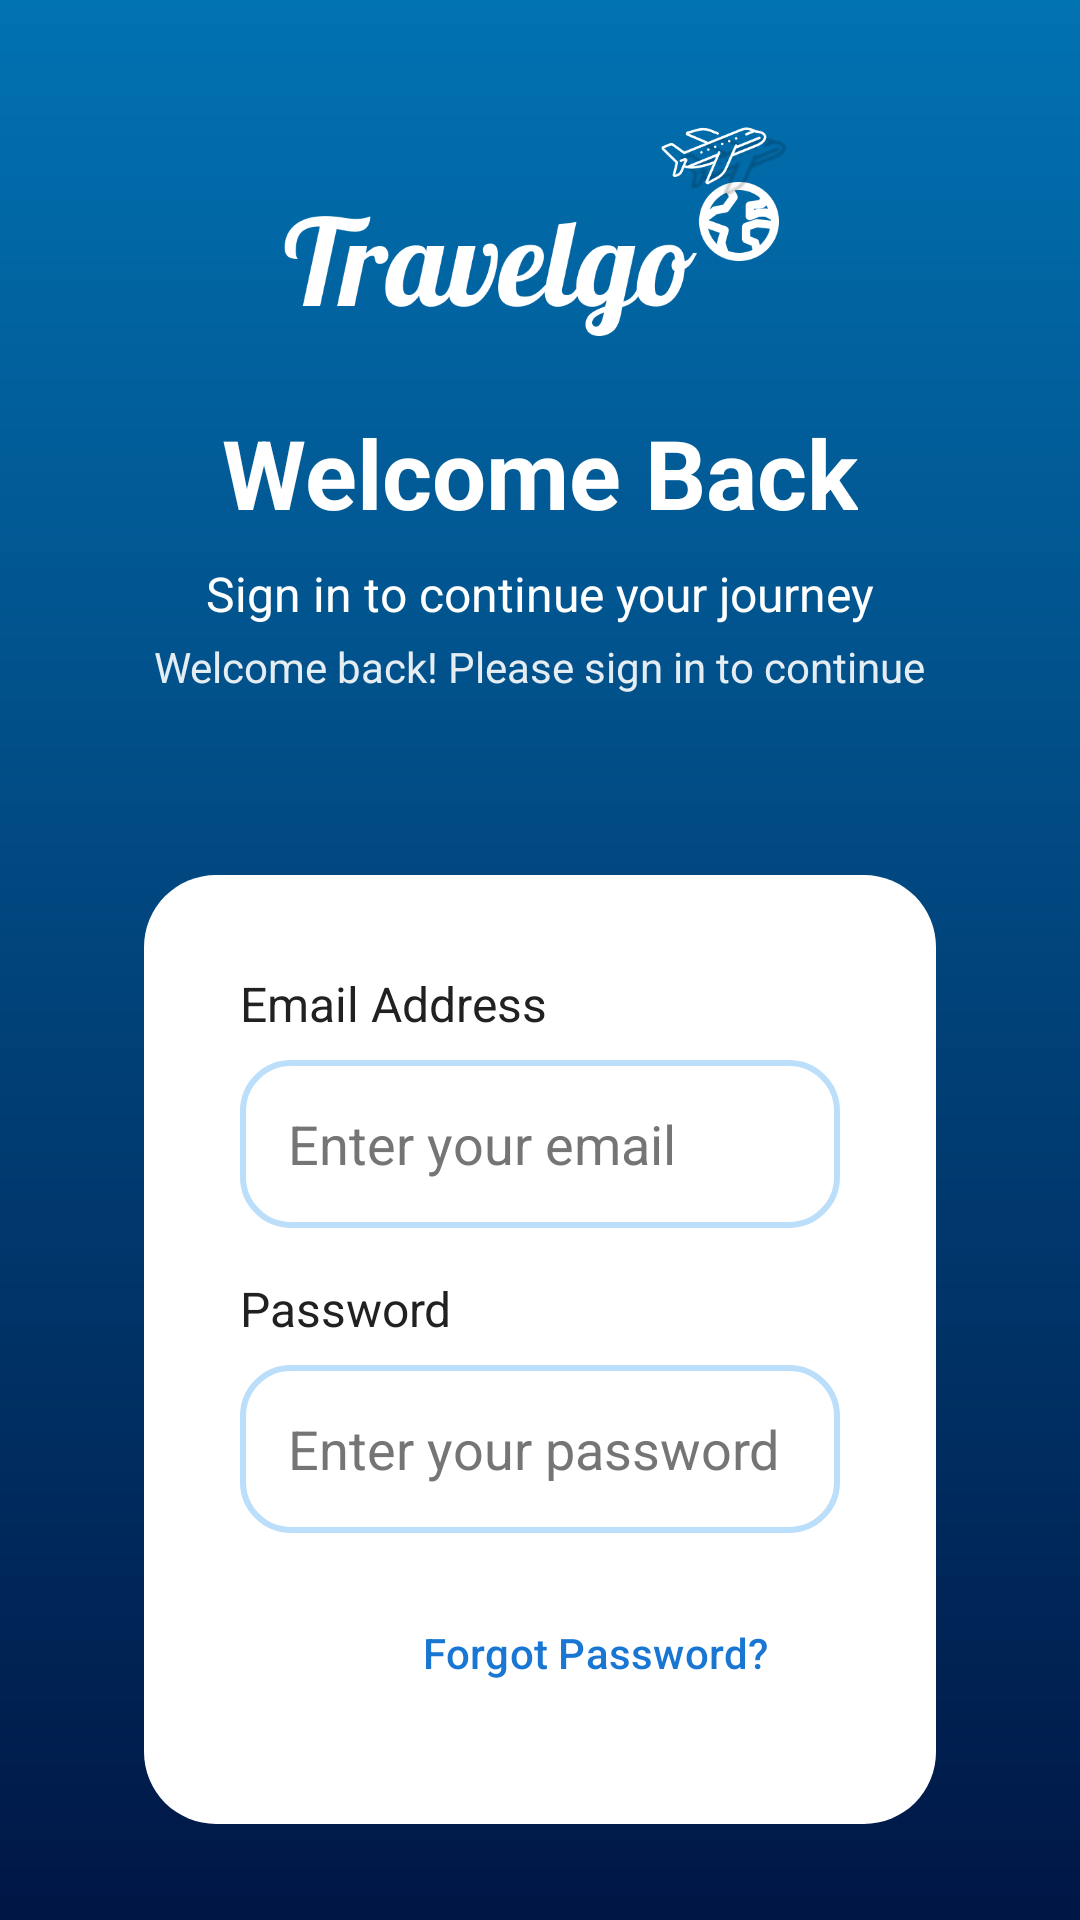

Write the Android layout XML for this screen, with the resource values it uses.
<!-- AndroidManifest.xml: activity theme Theme.TravelGo.NoActionBar -->
<!-- res/layout/activity_login.xml -->
<?xml version="1.0" encoding="utf-8"?>
<LinearLayout xmlns:android="http://schemas.android.com/apk/res/android"
    android:layout_width="match_parent"
    android:layout_height="match_parent"
    android:background="@drawable/splash_blue_gradient"
    android:gravity="center"
    android:orientation="vertical"
    android:padding="32dp">

    
    <ImageView
        android:layout_width="wrap_content"
        android:layout_height="80dp"
        android:scaleType="fitCenter"
        android:src="@drawable/logo" />

    <LinearLayout
        android:layout_width="match_parent"
        android:layout_height="wrap_content"
        android:gravity="center"
        android:orientation="vertical">

        <TextView
            android:layout_width="wrap_content"
            android:layout_height="wrap_content"
            android:layout_marginTop="24dp"
            android:text="@string/login_title"
            android:textColor="@color/white"
            android:textSize="32sp"
            android:textStyle="bold" />

        <TextView
            android:layout_width="wrap_content"
            android:layout_height="wrap_content"
            android:layout_marginTop="8dp"
            android:text="@string/login_subtitle"
            android:textColor="@color/white"
            android:textSize="16sp" />

        <TextView
            android:layout_width="wrap_content"
            android:layout_height="wrap_content"
            android:layout_marginTop="4dp"
            android:text="@string/welcome_back_signin"
            android:textColor="@color/white"
            android:textSize="14sp"
            android:alpha="0.9" />

    </LinearLayout>

    
    <LinearLayout
        android:id="@+id/form_container"
        android:layout_width="match_parent"
        android:layout_height="wrap_content"
        android:layout_marginTop="60dp"
        android:layout_marginStart="16dp"
        android:layout_marginEnd="16dp"
        android:background="@drawable/card_background"
        android:orientation="vertical"
        android:padding="32dp">

        
        <TextView
            android:layout_width="wrap_content"
            android:layout_height="wrap_content"
            android:text="@string/email_hint"
            android:textColor="@color/text_primary"
            android:textSize="16sp" />

        <EditText
            android:id="@+id/email_edit_text"
            android:layout_width="match_parent"
            android:layout_height="56dp"
            android:layout_marginTop="8dp"
            android:background="@drawable/edittext_border_background"
            android:hint="Enter your email"
            android:inputType="textEmailAddress"
            android:padding="16dp"
            android:textColor="@color/text_primary"
            android:textColorHint="@color/text_secondary" />

        
        <TextView
            android:layout_width="wrap_content"
            android:layout_height="wrap_content"
            android:layout_marginTop="16dp"
            android:text="@string/password_hint"
            android:textColor="@color/text_primary"
            android:textSize="16sp" />

        <EditText
            android:id="@+id/password_edit_text"
            android:layout_width="match_parent"
            android:layout_height="56dp"
            android:layout_marginTop="8dp"
            android:background="@drawable/edittext_border_background"
            android:hint="Enter your password"
            android:inputType="textPassword"
            android:padding="16dp"
            android:textColor="@color/text_primary"
            android:textColorHint="@color/text_secondary" />

        
        <Button
            android:id="@+id/forgot_password_button"
            android:layout_width="wrap_content"
            android:layout_height="wrap_content"
            android:layout_gravity="end"
            android:layout_marginTop="16dp"
            android:backgroundTint="@android:color/transparent"
            android:text="@string/forgot_password"
            android:textColor="@color/primary"
            android:textSize="14sp" />

        
        <Button
            android:id="@+id/login_button"
            android:layout_width="match_parent"
            android:layout_height="wrap_content"
            android:layout_marginTop="24dp"
            android:backgroundTint="@color/primary"
            android:text="@string/login_button"
            android:textColor="@color/white"
            android:textSize="16sp" />

        
        <TextView
            android:id="@+id/tv_register_link"
            android:layout_width="wrap_content"
            android:layout_height="wrap_content"
            android:layout_gravity="center"
            android:layout_marginTop="16dp"
            android:text="@string/register_link"
            android:textColor="@color/primary"
            android:textSize="14sp"
            android:clickable="true"
            android:focusable="true"
            android:background="?android:attr/selectableItemBackground"
            android:padding="8dp"
            android:minHeight="48dp" />

    </LinearLayout>

</LinearLayout>
<!-- resources referenced by this layout -->
<resources>
  <color name="primary">#1976D2</color>
  <color name="text_primary">#212121</color>
  <color name="text_secondary">#757575</color>
  <color name="white">#FFFFFF</color>
  <!-- drawable card_background (drawable) -->
  <?xml version="1.0" encoding="utf-8"?>
  <shape xmlns:android="http://schemas.android.com/apk/res/android"
      android:shape="rectangle">
      
      <solid android:color="@color/white" />
      <corners android:radius="24dp" />
      
  </shape>
  <!-- drawable edittext_border_background (drawable) -->
  <?xml version="1.0" encoding="utf-8"?>
  <shape xmlns:android="http://schemas.android.com/apk/res/android"
      android:shape="rectangle">
      
      
      <solid android:color="@color/white" />
      
      
      <stroke
          android:width="2dp"
          android:color="@color/primary_light" />
      
      
      <corners android:radius="16dp" />
      
  </shape>
  <!-- drawable logo: png bitmap (drawable, 36088 bytes) -->
  <!-- drawable splash_blue_gradient (drawable) -->
  <?xml version="1.0" encoding="utf-8"?>
  <shape xmlns:android="http://schemas.android.com/apk/res/android">
      <gradient
          android:angle="270"
          android:startColor="#0172B2"
          android:endColor="#001645"
          android:type="linear" />
  </shape>
  <string name="email_hint">Email Address</string>
  <string name="forgot_password">Forgot Password?</string>
  <string name="login_button">Sign In</string>
  <string name="login_subtitle">Sign in to continue your journey</string>
  <string name="login_title">Welcome Back</string>
  <string name="password_hint">Password</string>
  <string name="register_link">Don\'t have an account? Sign Up</string>
  <string name="welcome_back_signin">Welcome back! Please sign in to continue</string>
  <style name="Theme.TravelGo.NoActionBar" parent="Base.Theme.TravelGo">
          <item name="android:windowFullscreen">false</item>
          <item name="android:windowBackground">@color/white</item>
      </style>
  <color name="primary_light">#BBDEFB</color>
  <style name="Base.Theme.TravelGo" parent="Theme.Material3.DayNight.NoActionBar">
  
          <item name="android:windowBackground">@color/white</item>
          <item name="android:statusBarColor">@color/primary</item>
          <item name="android:navigationBarColor">@color/primary</item>
          <item name="android:windowLightStatusBar">false</item>
          <item name="android:windowAnimationStyle">@style/ActivityAnimation</item>
          <item name="android:windowEnterAnimation">@anim/fade_in</item>
          <item name="android:windowExitAnimation">@anim/fade_out</item>
      </style>
  <style name="ActivityAnimation">
          <item name="android:activityOpenEnterAnimation">@anim/fade_in</item>
          <item name="android:activityOpenExitAnimation">@anim/fade_out</item>
          <item name="android:activityCloseEnterAnimation">@anim/fade_in</item>
          <item name="android:activityCloseExitAnimation">@anim/fade_out</item>
      </style>
</resources>
